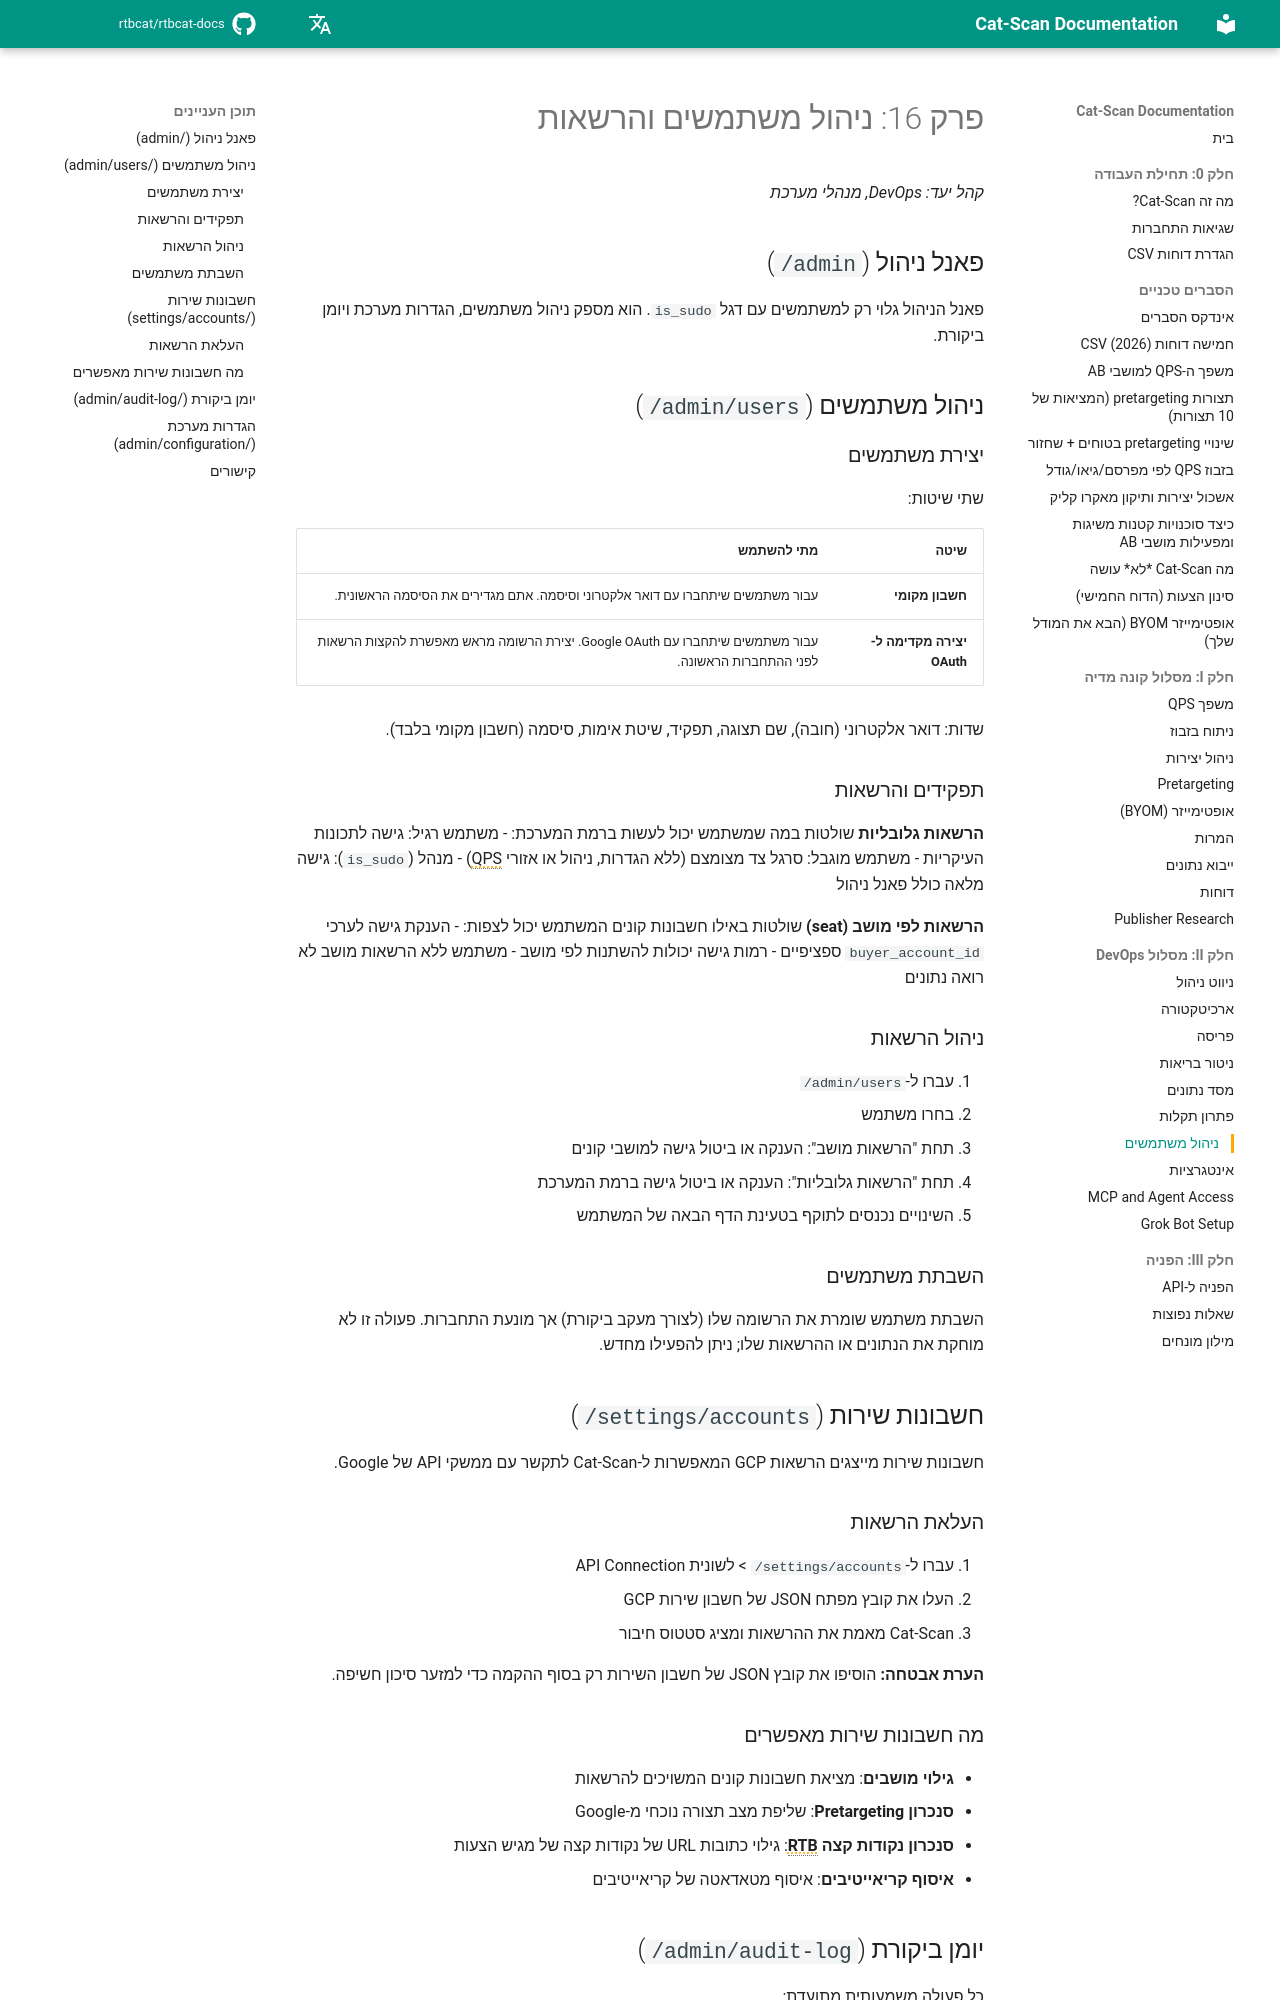

repository: rtbcat/rtbcat-docs · page: he/16-user-admin/index.html · generator: mkdocs

# פרק 16: ניהול משתמשים והרשאות

*קהל יעד: DevOps, מנהלי מערכת*

## פאנל ניהול (`/admin`)

פאנל הניהול גלוי רק למשתמשים עם דגל `is_sudo`. הוא מספק ניהול משתמשים, הגדרות מערכת ויומן ביקורת.

## ניהול משתמשים (`/admin/users`)

### יצירת משתמשים

שתי שיטות:

| שיטה | מתי להשתמש |
|-------|------------|
| **חשבון מקומי** | עבור משתמשים שיתחברו עם דואר אלקטרוני וסיסמה. אתם מגדירים את הסיסמה הראשונית. |
| **יצירה מקדימה ל-OAuth** | עבור משתמשים שיתחברו עם Google OAuth. יצירת הרשומה מראש מאפשרת להקצות הרשאות לפני ההתחברות הראשונה. |

שדות: דואר אלקטרוני (חובה), שם תצוגה, תפקיד, שיטת אימות, סיסמה (חשבון מקומי בלבד).

### תפקידים והרשאות

**הרשאות גלובליות** שולטות במה שמשתמש יכול לעשות ברמת המערכת:
- משתמש רגיל: גישה לתכונות העיקריות
- משתמש מוגבל: סרגל צד מצומצם (ללא הגדרות, ניהול או אזורי QPS)
- מנהל (`is_sudo`): גישה מלאה כולל פאנל ניהול

**הרשאות לפי מושב (seat)** שולטות באילו חשבונות קונים המשתמש יכול לצפות:
- הענקת גישה לערכי `buyer_account_id` ספציפיים
- רמות גישה יכולות להשתנות לפי מושב
- משתמש ללא הרשאות מושב לא רואה נתונים

### ניהול הרשאות

1. עברו ל-`/admin/users`
2. בחרו משתמש
3. תחת "הרשאות מושב": הענקה או ביטול גישה למושבי קונים
4. תחת "הרשאות גלובליות": הענקה או ביטול גישה ברמת המערכת
5. השינויים נכנסים לתוקף בטעינת הדף הבאה של המשתמש

### השבתת משתמשים

השבתת משתמש שומרת את הרשומה שלו (לצורך מעקב ביקורת) אך מונעת התחברות. פעולה זו לא מוחקת את הנתונים או ההרשאות שלו; ניתן להפעילו מחדש.

## חשבונות שירות (`/settings/accounts`)

חשבונות שירות מייצגים הרשאות GCP המאפשרות ל-Cat-Scan לתקשר עם ממשקי API של Google.

### העלאת הרשאות

1. עברו ל-`/settings/accounts` > לשונית API Connection
2. העלו את קובץ מפתח JSON של חשבון שירות GCP
3. Cat-Scan מאמת את ההרשאות ומציג סטטוס חיבור

**הערת אבטחה:** הוסיפו את קובץ JSON של חשבון השירות רק בסוף ההקמה כדי למזער סיכון חשיפה.
